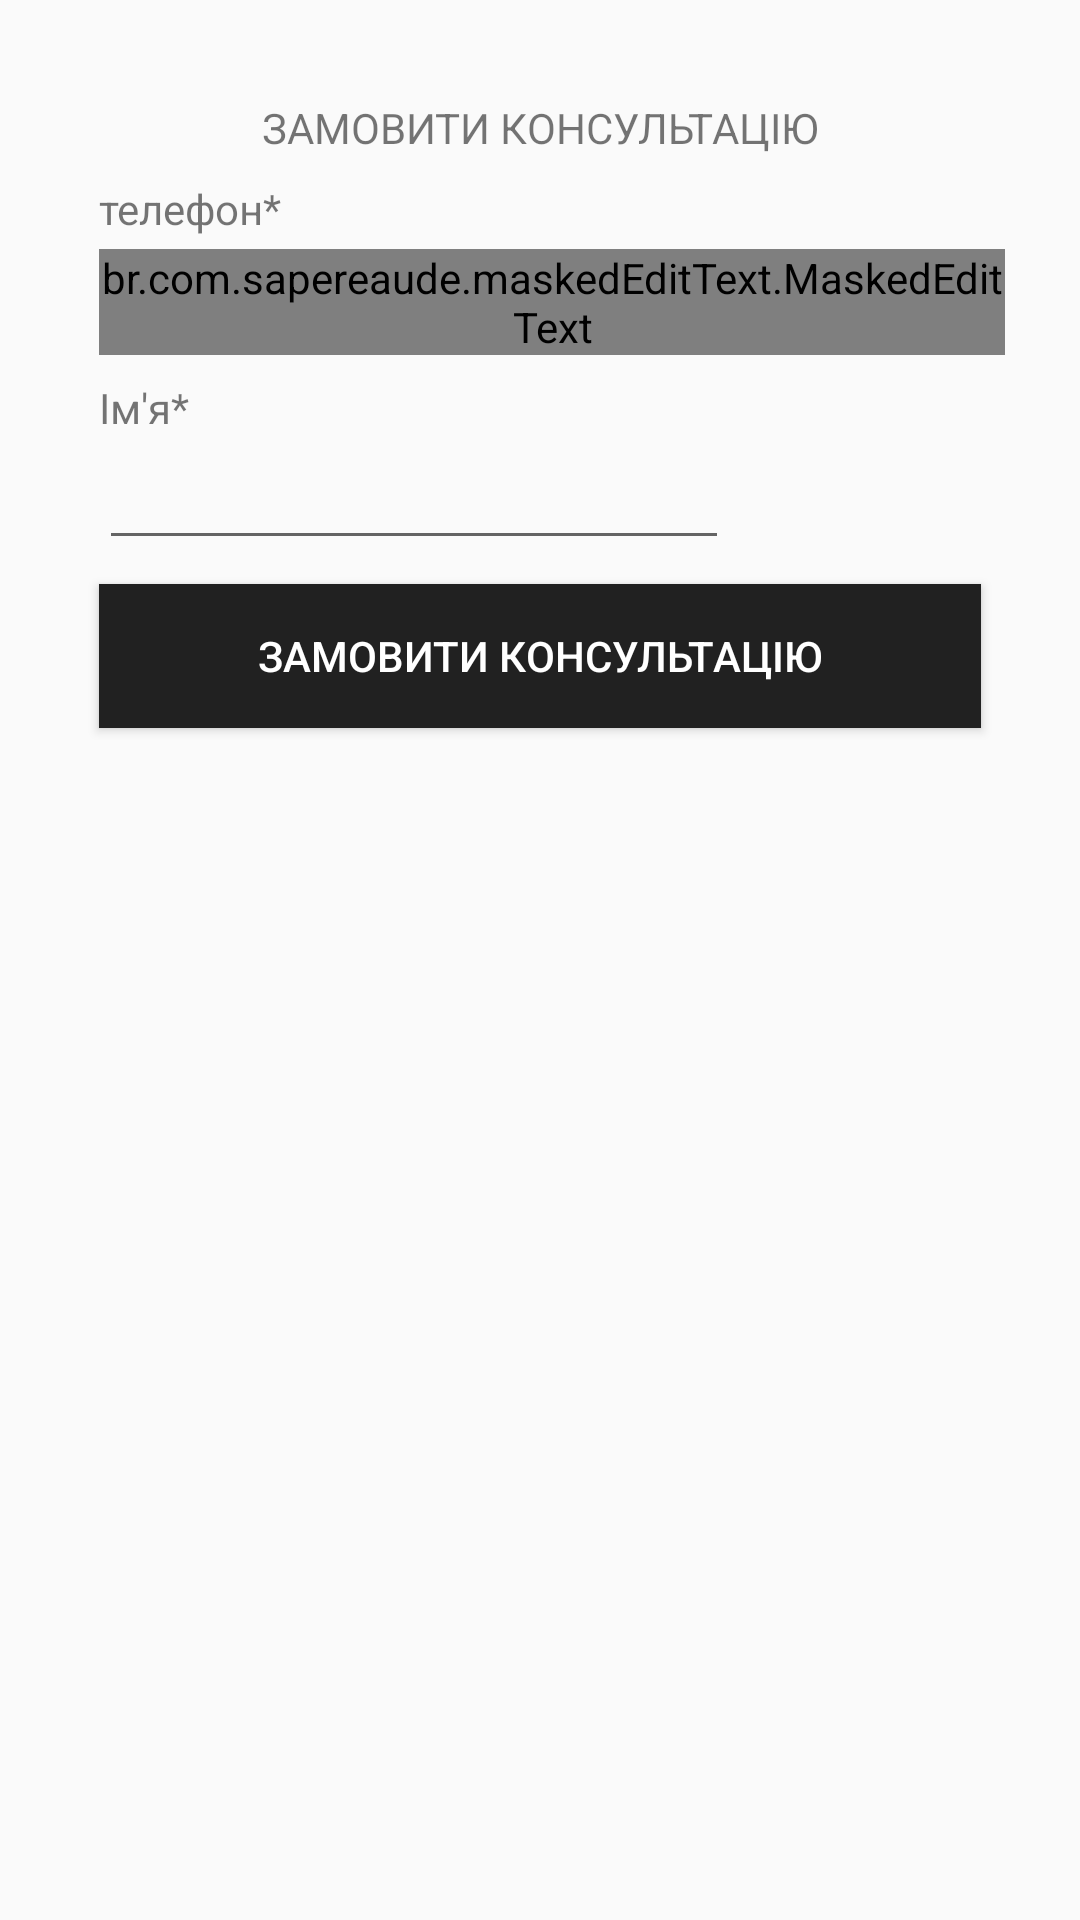

Android layout source for this screen:
<!-- AndroidManifest.xml: application theme AppTheme -->
<!-- res/layout/consultation_request_dialog.xml -->
<?xml version="1.0" encoding="utf-8"?>
<LinearLayout xmlns:android="http://schemas.android.com/apk/res/android"
    xmlns:app="http://schemas.android.com/apk/res-auto"
    xmlns:mask="http://schemas.android.com/apk/res-auto"
    xmlns:tools="http://schemas.android.com/tools"
    android:layout_width="match_parent"
    android:layout_height="match_parent">

    <android.support.constraint.ConstraintLayout xmlns:android="http://schemas.android.com/apk/res/android"
        xmlns:app="http://schemas.android.com/apk/res-auto"
        xmlns:tools="http://schemas.android.com/tools"
        android:layout_width="match_parent"
        android:layout_height="match_parent"
        android:layout_margin="25dp">

        <TextView
            android:id="@+id/textView21"
            android:layout_width="wrap_content"
            android:layout_height="wrap_content"
            android:layout_marginEnd="8dp"
            android:layout_marginStart="8dp"
            android:layout_marginTop="8dp"
            android:text="@string/request_consultation"

            app:layout_constraintEnd_toEndOf="parent"
            app:layout_constraintStart_toStartOf="parent"
            app:layout_constraintTop_toTopOf="parent" />

        <br.com.sapereaude.maskedEditText.MaskedEditText
            android:id="@+id/editTextPhone"
            android:layout_width="match_parent"
            android:layout_height="wrap_content"
            android:inputType="phone"
            android:typeface="monospace"
            mask:allowed_chars="1234567890"
            mask:mask="+38(###)###-##-##"
            android:hint="0970000000"
            app:keep_hint="true"

            android:layout_marginLeft="8dp"
            android:layout_marginStart="8dp"
            android:layout_marginTop="4dp"

            android:ems="10"

            app:layout_constraintStart_toStartOf="parent"
            app:layout_constraintTop_toBottomOf="@+id/textView22"
            />

        <EditText
            android:id="@+id/editTextName"
            android:layout_width="wrap_content"
            android:layout_height="wrap_content"
            android:layout_marginLeft="8dp"
            android:layout_marginStart="8dp"
            android:ems="10"
            android:inputType="textPersonName"
            android:text=""
            app:layout_constraintStart_toStartOf="parent"
            app:layout_constraintTop_toBottomOf="@+id/textView23" />

        <Button
            android:id="@+id/buttonRequest"
            android:layout_width="0dp"
            android:layout_height="wrap_content"
            android:layout_marginBottom="20dp"
            android:layout_marginEnd="8dp"
            android:layout_marginStart="8dp"
            android:layout_marginTop="8dp"
            android:background="@color/colorPrimaryDark"
            android:text="@string/request_consultation"
            android:textColor="#fff"

            app:layout_constraintEnd_toEndOf="parent"
            app:layout_constraintStart_toStartOf="parent"
            app:layout_constraintTop_toBottomOf="@+id/editTextName" />

        <TextView
            android:id="@+id/textView22"
            android:layout_width="wrap_content"
            android:layout_height="wrap_content"
            android:layout_marginLeft="8dp"
            android:layout_marginStart="8dp"
            android:layout_marginTop="8dp"
            android:text="@string/phone_star"
            app:layout_constraintStart_toStartOf="parent"
            app:layout_constraintTop_toBottomOf="@+id/textView21" />

        <TextView
            android:id="@+id/textView23"
            android:layout_width="wrap_content"
            android:layout_height="wrap_content"
            android:layout_marginLeft="8dp"
            android:layout_marginStart="8dp"
            android:layout_marginTop="8dp"
            android:text="@string/name_star"
            app:layout_constraintStart_toStartOf="parent"
            app:layout_constraintTop_toBottomOf="@+id/editTextPhone" />
    </android.support.constraint.ConstraintLayout>
</LinearLayout>
<!-- resources referenced by this layout -->
<resources>
  <color name="colorPrimaryDark">#ff212121</color>
  <string name="name_star">Ім\'я*</string>
  <string name="phone_star">телефон*</string>
  <string name="request_consultation">ЗАМОВИТИ КОНСУЛЬТАЦІЮ</string>
  <style name="AppTheme" parent="Theme.AppCompat.Light.DarkActionBar">
          
          <item name="colorPrimary">@color/colorPrimaryDark</item>
          <item name="colorPrimaryDark">@color/colorPrimaryDark</item>
          <item name="colorAccent">@color/colorAccent</item>
          <item name="android:backgroundDimEnabled">false</item>
          <item name="android:titleTextStyle">@style/MyTheme.ActionBar.TitleTextStyle</item>
          <item name="android:subtitleTextStyle">@style/MyTheme.ActionBar.TitleTextStyle</item>
          <item name="titleTextStyle">@style/MyTheme.ActionBar.TitleTextStyle</item>
          <item name="subtitleTextStyle">@style/MyTheme.ActionBar.TitleTextStyle</item>
          <item name="android:windowContentOverlay">@null</item>
          <item name="elevation">0dp</item>
      </style>
  <color name="colorAccent">#ff212121</color>
  <style name="MyTheme.ActionBar.TitleTextStyle" parent="@android:style/TextAppearance">
          <item name="android:textColor">@color/colorWhite</item>
          <item name="android:textSize">12sp</item>
      </style>
  <color name="colorWhite">#ffffff</color>
</resources>
